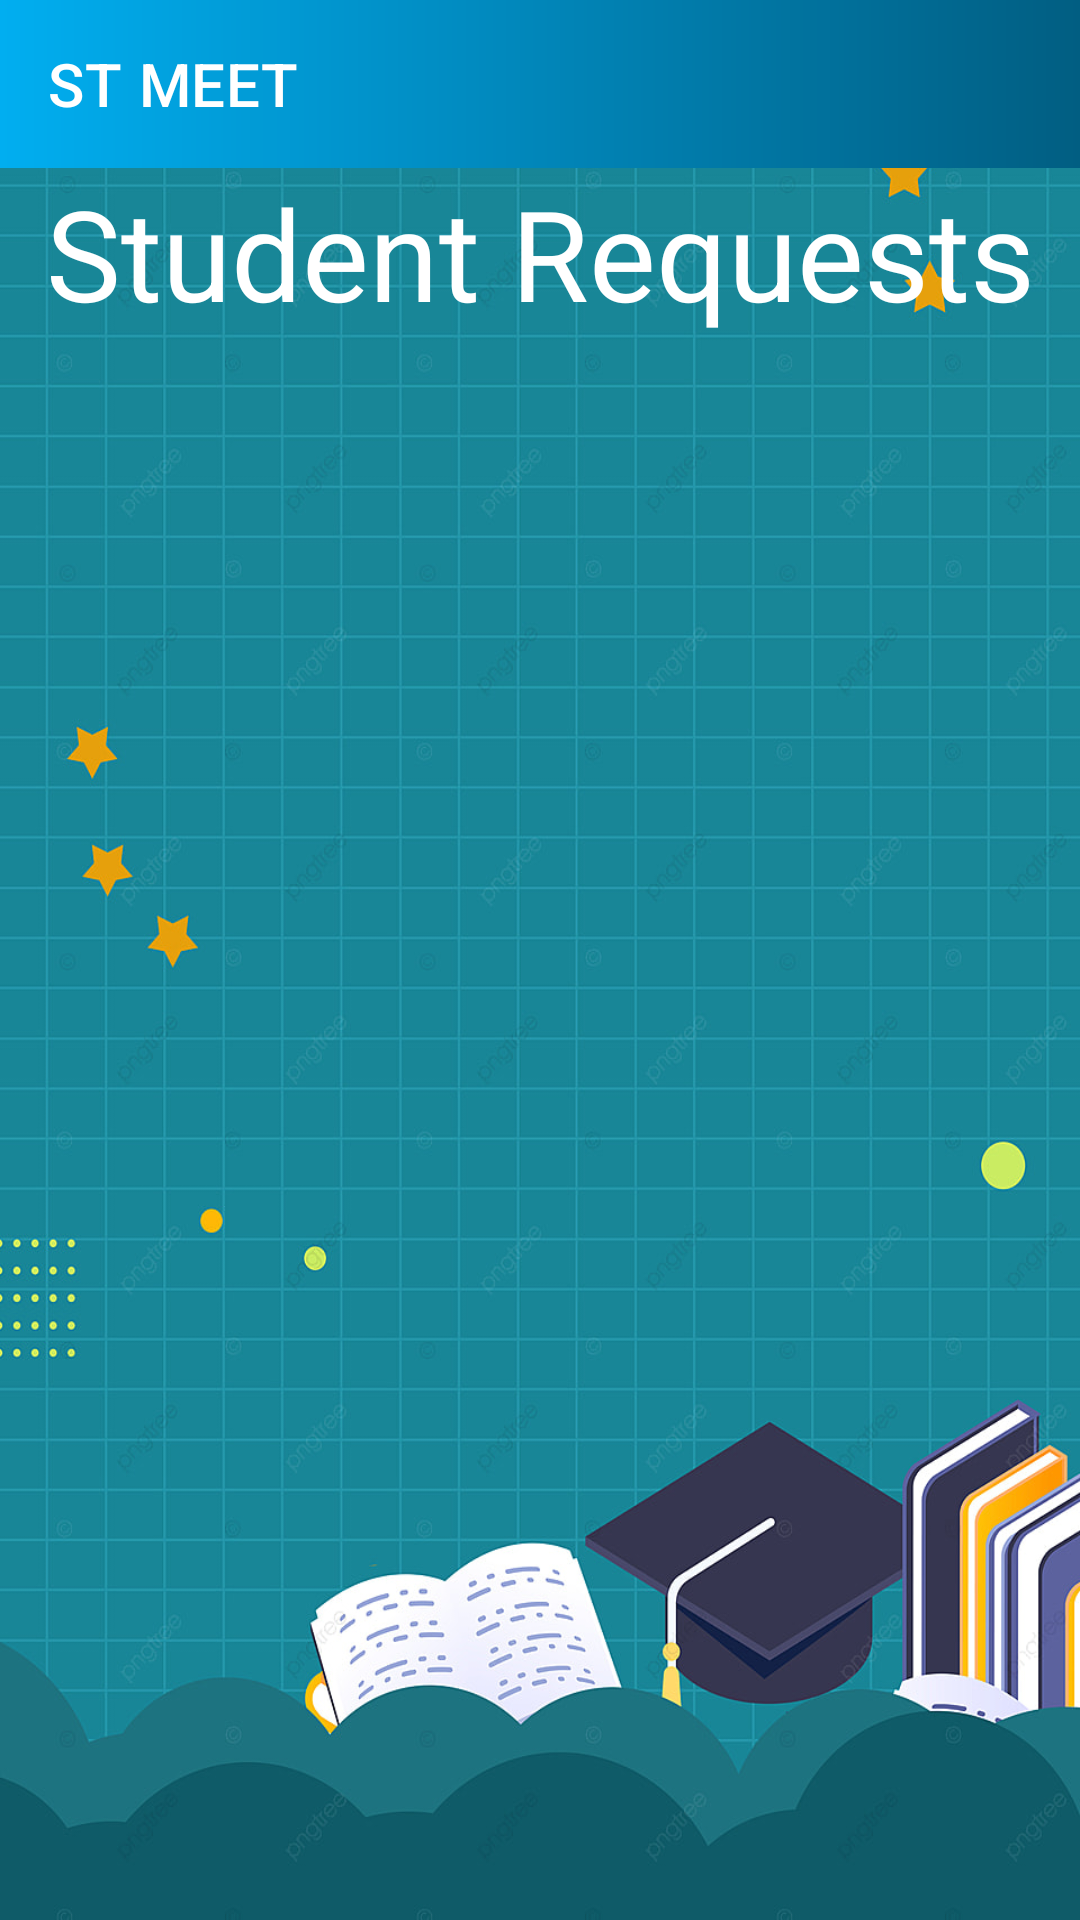

Android layout source for this screen:
<!-- AndroidManifest.xml: application theme Theme.STMeet -->
<!-- res/layout/activity_student_request_list.xml -->
<?xml version="1.0" encoding="utf-8"?>
<androidx.drawerlayout.widget.DrawerLayout xmlns:android="http://schemas.android.com/apk/res/android"
    xmlns:app="http://schemas.android.com/apk/res-auto"
    xmlns:tools="http://schemas.android.com/tools"
    android:layout_width="match_parent"
    android:layout_height="match_parent"
    android:background="@drawable/study6"
    android:id="@+id/drawer"
    tools:context=".student_requests.StudentRequestActivity">

    <LinearLayout
        android:layout_width="match_parent"
        android:layout_height="match_parent"
        android:orientation="vertical"
        android:layout_marginTop="56dp">

    <TextView
        android:layout_width="match_parent"
        android:layout_height="wrap_content"
        android:fontFamily="sans-serif"
        android:gravity="center"
        android:text="Student Requests"
        android:textSize="42sp"
        android:textColor="@color/white"
        android:id="@+id/srTv"
        app:layout_constraintEnd_toEndOf="parent"
        app:layout_constraintStart_toStartOf="parent"
        app:layout_constraintTop_toTopOf="parent" />

    <androidx.core.widget.NestedScrollView
        android:layout_width="match_parent"
        android:layout_height="match_parent"
        app:layout_constraintEnd_toEndOf="parent"
        app:layout_constraintStart_toStartOf="parent"
        app:layout_constraintTop_toBottomOf="@+id/srTv">

        <androidx.recyclerview.widget.RecyclerView
            android:layout_width="match_parent"
            android:layout_height="wrap_content"
            android:id="@+id/recyclerViewSR"
            android:scrollbars="vertical">
        </androidx.recyclerview.widget.RecyclerView>

    </androidx.core.widget.NestedScrollView>

    </LinearLayout>

    <include
        android:layout_height="match_parent"
        android:layout_width="match_parent"
        layout="@layout/content_main"/>

    <com.google.android.material.navigation.NavigationView
        android:layout_width="wrap_content"
        android:layout_height="match_parent"
        android:id="@+id/navmenu"
        app:menu="@menu/teacher_menu"
        app:headerLayout="@layout/drawer_header"
        android:layout_gravity="start"/>

</androidx.drawerlayout.widget.DrawerLayout>
<!-- res/layout/content_main.xml (included above) -->
<?xml version="1.0" encoding="utf-8"?>
<androidx.constraintlayout.widget.ConstraintLayout xmlns:android="http://schemas.android.com/apk/res/android"
    android:layout_width="match_parent"
    android:layout_height="match_parent"
    xmlns:app="http://schemas.android.com/apk/res-auto"
    xmlns:tools="http://schemas.android.com/tools"
    >

    <androidx.appcompat.widget.Toolbar
        android:id="@+id/toolbar"
        android:layout_width="match_parent"
        android:layout_height="?attr/actionBarSize"
        app:title="ST MEET"
        app:titleTextColor="@color/white"
        app:layout_constraintEnd_toEndOf="parent"
        android:background="@drawable/bg1"
        android:gravity="center"
        app:layout_constraintStart_toStartOf="parent"
        app:layout_constraintTop_toTopOf="parent"
        android:theme="@style/ThemeOverlay.AppCompat.Dark"/>

</androidx.constraintlayout.widget.ConstraintLayout>
<!-- res/layout/drawer_header.xml (included above) -->
<?xml version="1.0" encoding="utf-8"?>
<androidx.appcompat.widget.LinearLayoutCompat
    xmlns:android="http://schemas.android.com/apk/res/android"
    android:layout_width="match_parent"
    android:layout_height="170dp"
    android:orientation="vertical"
    android:background="@drawable/bg1">

    <ImageView
        android:layout_width="match_parent"
        android:layout_height="match_parent"
        android:src="@drawable/logo4"/>


</androidx.appcompat.widget.LinearLayoutCompat>
<!-- resources referenced by this layout -->
<resources>
  <color name="white">#FFFFFFFF</color>
  <!-- drawable bg1 (drawable) -->
  <?xml version="1.0" encoding="utf-8"?>
  <shape xmlns:android="http://schemas.android.com/apk/res/android">
  
      <gradient android:startColor="@color/lightBlue"
                android:endColor="@color/midBlue">
      </gradient>
  
  </shape>
  <!-- drawable logo4: png bitmap (drawable, 20120 bytes) -->
  <!-- drawable study6: jpg bitmap (drawable, 321187 bytes) -->
  <style name="Theme.STMeet" parent="Theme.MaterialComponents.DayNight.NoActionBar">
          
          <item name="colorPrimary">@color/lightBlue</item>
          <item name="colorPrimaryVariant">@color/midBlue</item>
          <item name="colorOnPrimary">@color/white</item>
          
          <item name="colorSecondary">@color/teal_200</item>
          <item name="colorSecondaryVariant">@color/teal_700</item>
          <item name="colorOnSecondary">@color/black</item>
          
          <item name="android:statusBarColor" tools:targetApi="l">?attr/colorPrimaryVariant</item>
          
          <item name="android:itemBackground">@drawable/bg1</item>
  
      </style>
  <color name="lightBlue">#01AEF0</color>
  <color name="midBlue">#015E82</color>
  <color name="teal_200">#FF03DAC5</color>
  <color name="teal_700">#FF018786</color>
  <color name="black">#FF000000</color>
</resources>
